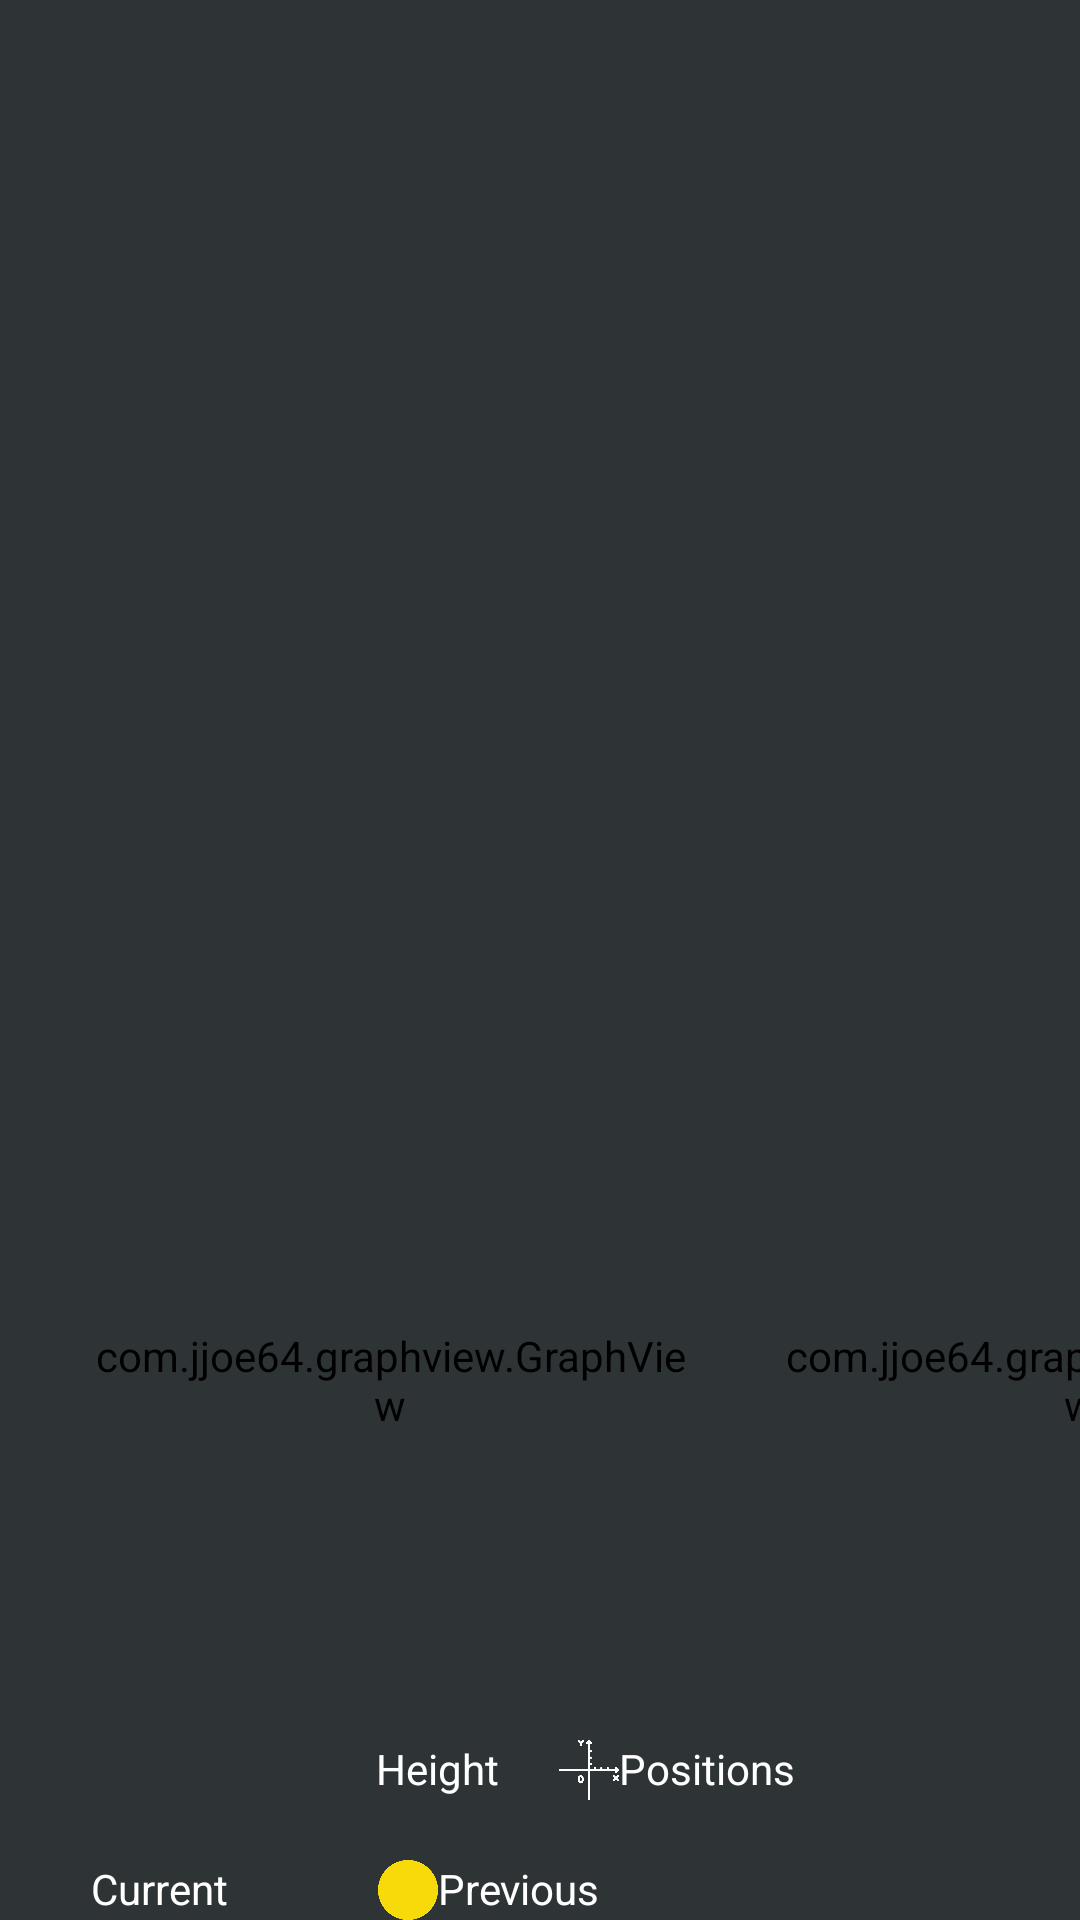

Layout XML and referenced resources for this Android screen:
<!-- AndroidManifest.xml: activity theme AppTheme.NoActionBar -->
<!-- res/layout/activity_main.xml -->
<?xml version="1.0" encoding="utf-8"?>
<androidx.constraintlayout.widget.ConstraintLayout xmlns:android="http://schemas.android.com/apk/res/android"
    xmlns:app="http://schemas.android.com/apk/res-auto"
    xmlns:tools="http://schemas.android.com/tools"
    android:layout_width="match_parent"
    android:layout_height="match_parent"
    tools:context=".MainActivity">

    <LinearLayout
        android:id="@+id/infoLinerLayout"
        android:layout_width="wrap_content"
        android:layout_height="wrap_content"
        android:layout_marginEnd="150dp"
        android:orientation="horizontal"
        app:layout_constraintBottom_toBottomOf="parent"
        app:layout_constraintEnd_toEndOf="parent"
        app:layout_constraintStart_toStartOf="parent">

        <ImageView
            android:id="@+id/currentView"
            android:layout_width="20dp"
            android:layout_height="20dp"
            app:srcCompat="@drawable/green" />

        <TextView
            android:id="@+id/currentText"
            android:layout_width="wrap_content"
            android:layout_height="wrap_content"
            android:text="Current"
            android:textColor="#FFFFFF"
            android:textColorHint="#FFFFFF" />

        <Space
            android:layout_width="50dp"
            android:layout_height="0dp" />

        <ImageView
            android:id="@+id/previousView"
            android:layout_width="20dp"
            android:layout_height="20dp"
            app:srcCompat="@drawable/yellow" />

        <TextView
            android:id="@+id/previousText"
            android:layout_width="wrap_content"
            android:layout_height="wrap_content"
            android:text="Previous"
            android:textColor="#FFFFFF"
            android:textColorHint="#FFFFFF" />
    </LinearLayout>

    <LinearLayout
        android:id="@+id/allLinerLayout"
        android:layout_width="wrap_content"
        android:layout_height="20dp"
        android:layout_marginBottom="20dp"
        android:orientation="horizontal"
        app:layout_constraintBottom_toTopOf="@+id/infoLinerLayout"
        app:layout_constraintEnd_toEndOf="parent"
        app:layout_constraintStart_toStartOf="parent">

        <Space
            android:layout_width="10dp"
            android:layout_height="0dp" />

        <ImageView
            android:id="@+id/heightView"
            android:layout_width="20dp"
            android:layout_height="20dp"
            app:srcCompat="@drawable/height" />

        <TextView
            android:id="@+id/heightText"
            android:layout_width="wrap_content"
            android:layout_height="wrap_content"
            android:hint="Height"
            android:shadowColor="#FFFFFF"
            android:textColor="#FFFFFF"
            android:textColorHint="#FFFFFF" />

        <Space
            android:layout_width="20dp"
            android:layout_height="0dp" />

        <ImageView
            android:id="@+id/positionView"
            android:layout_width="20dp"
            android:layout_height="20dp"
            app:srcCompat="@drawable/position" />

        <TextView
            android:id="@+id/positionText"
            android:layout_width="wrap_content"
            android:layout_height="wrap_content"
            android:hint="Positions"
            android:textColor="#FFFFFF"
            android:textColorHint="#FFFFFF" />


    </LinearLayout>

    <LinearLayout
        android:id="@+id/linearLayout"
        android:layout_width="wrap_content"
        android:layout_height="220dp"
        android:orientation="horizontal"
        app:layout_constraintBottom_toTopOf="@+id/allLinerLayout">

        <com.jjoe64.graphview.GraphView
            android:id="@+id/xyPlot"
            android:layout_width="200dp"
            android:layout_height="200dp"
            android:layout_marginLeft="30dp"
            android:layout_marginRight="30dp"
            android:layout_marginBottom="100dp" />

        <com.jjoe64.graphview.GraphView
            android:id="@+id/xhPlot"
            android:layout_width="200dp"
            android:layout_height="200dp"
            android:layout_marginBottom="100dp" />

    </LinearLayout>

</androidx.constraintlayout.widget.ConstraintLayout>
<!-- resources referenced by this layout -->
<resources>
  <!-- drawable position: png bitmap (drawable, 6637 bytes) -->
  <!-- drawable yellow: png bitmap (drawable, 6690 bytes) -->
  <style name="AppTheme.NoActionBar">
          <item name="windowActionBar">false</item>
          <item name="windowNoTitle">true</item>
      </style>
</resources>
